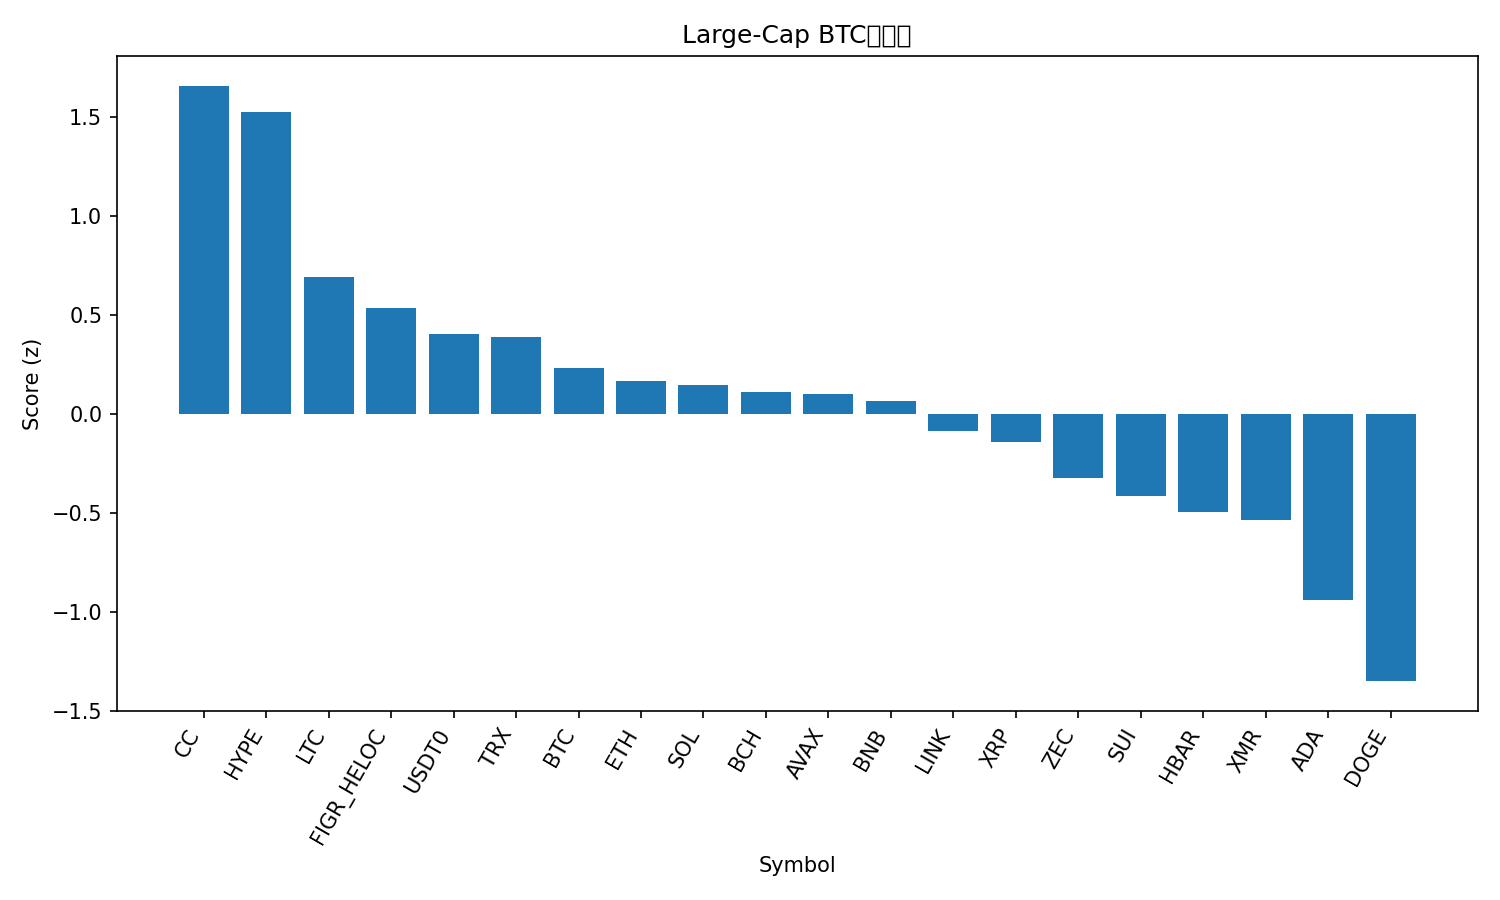

Data behind this chart, as committed beside it:
rank, name, symbol, price_btc, price_usd, pct_1h_btc, pct_24h_btc, pct_7d_btc, market_cap_rank, market_cap_usd, volume_usd, score
1, Canton, CC, 1.68e-06, 0.1473, -0.08958, 8.697, 48.52, 31, 5423077700, 44509203, 1.656
2, Hyperliquid, HYPE, 0.0002938, 25.77, 0.5778, 0.8605, 5.203, 29, 6142296826, 153803018, 1.522
3, Litecoin, LTC, 0.000875, 76.73, 0.3093, -1.122, 1.313, 30, 5883165176, 340794486, 0.6924
4, Figure Heloc, FIGR_HELOC, 1.188e-05, 1.042, 0.1072, 1.129, 0.3304, 11, 15004953545, 294635036, 0.532
5, USDT0, USDT0, 1.139e-05, 0.9988, 0.09912, 0.2782, -0.5709, 35, 4497004083, 168731640, 0.4036
6, TRON, TRX, 3.22e-06, 0.2828, 0.1194, -0.2983, 0.2173, 8, 26780597207, 443061308, 0.3885
7, Bitcoin, BTC, 1.0, 87675, 0.0, 0.0, 0.0, 1, 1749874018235, 36162336591, 0.231
8, Ethereum, ETH, 0.03392, 2975, -0.09301, 1.06, 0.8378, 2, 358828282322, 16720103478, 0.166
9, Solana, SOL, 0.001424, 124.9, -0.08945, 1.01, 1.651, 7, 70222450555, 3303438792, 0.1447
10, Bitcoin Cash, BCH, 0.006801, 596.4, -0.1124, 0.8027, 4.973, 14, 11915210519, 231690067, 0.1084
11, Avalanche, AVAX, 0.0001407, 12.34, -0.01067, -0.8188, 2.917, 32, 5300928134, 261555894, 0.09799
12, BNB, BNB, 0.009831, 862.2, -0.119, 0.8812, 1.619, 4, 118659527453, 1959224014, 0.06497
13, Chainlink, LINK, 0.0001399, 12.27, -0.09423, -0.6318, 0.2455, 21, 8685523501, 309554971, -0.08525
14, XRP, XRP, 2.092e-05, 1.83, -0.04446, -1.834, -1.571, 5, 111268259308, 1689820060, -0.1449
15, Zcash, ZEC, 0.005823, 510.7, -0.1084, -4.23, 16.29, 23, 8425666581, 819647727, -0.3225
16, Sui, SUI, 1.597e-05, 1.4, -0.1804, -1.769, -1.32, 33, 5232361663, 416684431, -0.4143
17, Hedera, HBAR, 1.21e-06, 0.1065, -0.1083, -3.527, -2.918, 34, 4556806931, 120805591, -0.4957
18, Monero, XMR, 0.005014, 439.7, -0.4403, 1.216, 3.077, 24, 8113314086, 57844553, -0.5358
19, Cardano, ADA, 3.8e-06, 0.3334, -0.2372, -4.687, -6.505, 12, 12227933198, 561221698, -0.9402
20, Dogecoin, DOGE, 1.34e-06, 0.1172, -0.4422, -4.368, -8.864, 10, 19697007986, 880313839, -1.35
21, Stellar, XLM, 2.27e-06, 0.1987, -0.5949, -5.657, -6.334, 27, 6435337641, 139221058, -1.781
